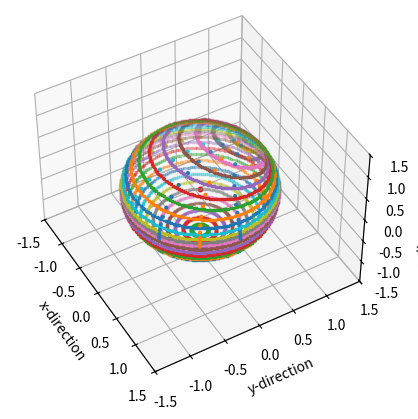

This chart was generated by the following Python code:
import numpy as np
import functools

def spherical_to_stereo(lon:float, lat:float):
    """
    Project sphere coordinate to stereographic.
    Unit circle means equator, and center means northpole.
    """
    rho = np.tan(np.pi/4 - lat/2)
    x = rho * np.cos(lon)
    y = rho * np.sin(lon)
    return x, y


def stereo_to_spherical(x:float, y:float):
    """
    Project stereographic coordinate back to sphere coordinate.
    Unit circle means equator, and center means northpole.
    """
    lon = np.arctan2(y, x)
    lat = np.pi / 2.0 - 2 * np.arctan((x**2 + y**2)**0.5)

    return lon, lat

def spherical_to_cartesian(
    r_sphere,
    r:float = 1.0,
    lon_idx:int = 0,
    lat_idx:int = 1,
):
    """
    Convert from spherical coordinate to lonlat
    The 0th axis is (x, y, z), the 1st axis is the points
    """
    lon = r_sphere[lon_idx, :]
    lat = r_sphere[lat_idx, :]
    x = r * np.cos(lat) * np.cos(lon)
    y = r * np.cos(lat) * np.sin(lon)
    z = r * np.sin(lat)
    return np.stack((x, y, z), axis=0)

def integrate_euler_forward(dydt, t0, y0, dt, steps):

    dim = len(y0)
    y = np.zeros((dim, steps+1))
    t = np.zeros((steps+1,))
    t[0] = t0
    y[:, 0] = y0
    for step in range(steps):

        t[step+1] = t[step] + dt
        y[:, step+1] = y[:, step] + dydt(t[step], y[:, step]) * dt

    return t, y

def integrate_rk4(dydt, t0, y0, t_targets, substeps=25):
    """
    March to each entry of `t_targets` in turn, sub-stepping in between.

    The step size is decoupled from the row spacing, so the rows can be placed
    wherever the design wants them, and the integrator never has to take a step
    comparable to the shrinking radius near the pole.
    """
    y = np.array(y0, dtype=float)
    t = float(t0)
    out = np.zeros((len(y0), len(t_targets)))
    for k, t_end in enumerate(t_targets):
        dt = (t_end - t)/substeps
        for _ in range(substeps):
            k1 = dydt(t,          y)
            k2 = dydt(t + dt/2.0, y + dt/2.0*k1)
            k3 = dydt(t + dt/2.0, y + dt/2.0*k2)
            k4 = dydt(t + dt,     y + dt*k3)
            y = y + dt/6.0*(k1 + 2*k2 + 2*k3 + k4)
            t = t + dt
        t = t_end                        # remove accumulated drift
        out[:, k] = y
    return t, out


def I_curve_ray_tracing_system(
    v,
    variables,
    FG_funcs,
):
    """
    Right-hand side of the ODE that traces a single I-curve (mesh meridian).

    The mesh parallels (J-curves) are the zero level sets of the potential

        (1) phi(x, y, v) = x^2 + y^2 - ( f(v) + g(v) ) y + f(v) g(v)

    where f and g are functions of the pseudo-latitude v. The J-curve labelled
    by v is therefore

        (2) phi(x, y, v) = 0

    For a fixed v, (2) is a level set of phi, so the gradient

            grad phi = ( 2x , 2y - (f+g) )

    is normal to that J-curve. An I-curve must cross every J-curve at a right
    angle, so its tangent is parallel to grad phi,

        (3) (dx/dv, dy/dv) = m * grad phi

    for some scalar m = m(v) yet to be determined.

    # Finding m

    A point riding the moving contour stays on it for every v, so the TOTAL
    derivative of (2) along the trajectory vanishes,

        (4) grad phi dot (dx/dv, dy/dv)  +  d_v phi = 0

    where d_v phi is the PARTIAL derivative taken at frozen (x, y). Substituting
    (3) into (4) gives m |grad phi|^2 + d_v phi = 0, hence

        (5) m = - d_v phi / |grad phi|^2

    # The ray-tracing system

        (6) (dx/dv, dy/dv) = - d_v phi / |grad phi|^2 * ( 2x , 2y - (f+g) )

            |grad phi|^2   = 4 x^2 + ( 2y - (f+g) )^2

    Integrating (6) in v, from a starting point on the equator circle, produces
    the complete I-curve.

    # Notes

    Degeneracy. |grad phi|^2 vanishes only at x = 0, y = (f+g)/2, the centre of
    the circle. That point lies ON the circle only when the radius is zero, i.e.
    at the mesh north pole. Boundary conditions that close the pole exactly,
    f(90deg) = g(90deg), therefore make (6) a 0/0 on the last row, and the
    integration has to stop short of v_max.
    """
    x, y = variables

    f = FG_funcs.f(v)
    g = FG_funcs.g(v)
    df_dv = FG_funcs.dfdv(v)
    dg_dv = FG_funcs.dgdv(v)

    C = f + g
    P = f * g
    grad_phi_square = 4 * x**2 + (2 * y - C)**2
    dC_dv = df_dv + dg_dv
    dP_dv = df_dv * g + f * dg_dv

    dphi_dv = dP_dv - dC_dv * y

    dx_dv = - 2*x * (dphi_dv / grad_phi_square)
    dy_dv = - (2*y - C) * (dphi_dv / grad_phi_square)

    return np.array([
        dx_dv,
        dy_dv,
    ])

def _logcosh(x):
    """
    log(cosh(x)), evaluated so that it cannot overflow.

    cosh(x) itself returns inf beyond |x| of about 710, and the ratio of two
    such gives inf or nan. That is reachable here: a transition width of 0.1 deg
    over a 90 deg span already puts the argument at 1100. This identity is exact
    and safe everywhere.
    """
    abs_x = np.abs(x)
    return abs_x + np.log1p(np.exp(-2.0*abs_x)) - np.log(2.0)


def beta(
    v: float,                  # [rad]
    v_transition: float,       # [rad]
    dv_transition_width: float,# [rad]
):
    """
    Base shape function for building f and g: a smooth, odd, monotonically
    increasing RAMP.

    It is the antiderivative of `dbeta_dv` that vanishes at the origin, so the
    two satisfy exactly

        d(beta)/dv  =  dbeta_dv

    Shape. beta rises with unit slope through the origin, then bends over once
    |v| passes v_transition and levels off at

        beta(+/- inf)  =  +/- v_transition / tanh(v_transition/dv_transition_width)

    which is +/- v_transition to within a fraction of a percent whenever the
    width is small compared with v_transition. So beta is in effect "v itself,
    smoothly clipped to +/- v_transition".

    Exact properties:

        beta(0)          =  0
        beta(-v)         = -beta(v)                 (odd)
        d(beta)/dv at 0  =  1                       (unit slope at the origin)

    Parameters
    ----------
    v                   : pseudo-latitude, in degree.
    v_transition        : where the ramp levels off, in degree. The two knees
                          sit at v = +v_transition and v = -v_transition.
    dv_transition_width : how abruptly it levels off, in degree. Small values
                          give a sharp corner, large values a gentle bend.

    Returns
    -------
    In the same units as v (degree), because integrating the dimensionless
    `dbeta_dv` over v carries v's units. Worth watching when combining beta with
    coefficients that feed f and g, which are dimensionless stereographic radii.
    """
    c = 2.0 * np.tanh(v_transition/dv_transition_width)
    return (
          _logcosh( (v + v_transition) / dv_transition_width )
        - _logcosh( (v - v_transition) / dv_transition_width )
    ) * dv_transition_width / c


def dbeta_dv(
    v: float,
    v_transition: float,
    dv_transition_width: float,
):
    """
    Derivative of `beta`: a smooth, even PLATEAU -- a top hat with rounded
    shoulders -- built from the difference of two hyperbolic tangents.

    Shape. Flat at 1 near v = 0, falling away through the two shoulders at
    v = +/- v_transition, and decaying to 0 beyond them.

    Exact properties:

        dbeta_dv(0)   =  1, and this is the maximum
        dbeta_dv(-v)  =  dbeta_dv(v)                (even)

        dbeta_dv(+/- v_transition)
                      =  tanh(2*v_transition/w) / (2*tanh(v_transition/w))

    where w = dv_transition_width. That last value is the HALF maximum, 0.5, to
    within a fraction of a percent whenever w is small compared with
    v_transition -- 0.50034 for v_transition = 20 deg, w = 5 deg. So
    v_transition marks the half-height points of the plateau, not its foot.

    The 1/c normalisation is what pins the peak at exactly 1; without it the
    amplitude would drift as the width is changed.

    Parameters
    ----------
    v                   : pseudo-latitude, in degree.
    v_transition        : half-width of the plateau, in degree.
    dv_transition_width : shoulder width, in degree.

    Returns
    -------
    Dimensionless, and independent of the units of v, being a ratio of tanh
    differences. Only `beta` carries units.
    """
    c = 2.0 * np.tanh(v_transition/dv_transition_width)
    return (
            np.tanh( (v + v_transition) / dv_transition_width )
          - np.tanh( (v - v_transition) / dv_transition_width )
    ) / c


class DisplacedPoleGrid:
    """
    Displaced Pole Grid

    Reference:

      - Madec, G. and M. Imbard (1996), A global ocean mesh to overcome the North
        Pole singularity. Climate Dynamics 12(6), 381-388.

    Mesh parallels (J curves) are circles in the north polar stereographic plane

        x^2 + y^2 - ( f + g ) y + f g = 0

        f = the northern crossing of the y-axis
        g = the southern crossing of the y-axis
        centre = ( 0, (f+g)/2 )        radius = (g-f)/2

    Pseudo-latitude:    v [deg]
    Pseudo-longitude:   u [deg]

    ---

    # The functions f and g, and how to solve them

    The function f is found by first defining its derivative, df/dv, with respect to pseudo
    latitude because the resolution of grid along the y-axis, degrees per grid, corresponds
    to scale factor along the y-axis. 

    In Madec and Imbard (1996) they use hyperbolic tangent to construct the resolution dg/dj.
    It is useful, but I alternate the way to prettify the math. First of all, dg/dj depends on
    the grid resolution, and g' = g'(j) is difficult when designing the function. Therefore,
    I enforce every expression to be in pseudo-latitude v. The only exception is that users
    provide resolution dlat/dj because that is intuitive. The dlat/dj will translate into dg/dv
    through the chain rule, as will be explained in later sections.

    The df/dv and dg/dv are designed as a sum of pleateau-shaped functions beta. 

        df/dv(v)   = A1 - W^f_trop * dbeta^f_trop/dv + W^f_polar * dbeta^f_polar/dv
        dg/dv(v<0) = -df/dv
        dg/dv(v>0) = -B1 - W^g_polar * dbeta^g_polar/dv

    where A1 and B1 are the base resolution, W is the amplitude of the resolution transition,
    with supscript being the function it belongs to and subscript being the location the transition
    happens. Because f' > 0 and g' < 0 are two necessary conditions, the signs are chosen so that
    we should expect W terms to be positive to be physically interpretable. The function dbeta/dv
    is made of two hyperbolic tangents,

        dbeta/dv(v) = c ( tanh((v+v_tran)/Delta_v) + tanh((v-v_tran)/Delta_v) )

    where v_tran is the transition latitude, Delta_v the transition width, and c the normalization
    constant such that dbeta/dv(v=0) = 1.

    The f and g follows

        f(v)   = A0 + A1 v - W^f_trop * beta^f_trop + W^f_polar * beta^f_polar
        g(v<0) = -f
        g(v>0) = B0 - B1 v - W^g_polar * beta^g_polar

    Because Claude points out that the paper's boundary conditions do not seem to satisfy the 
    condition that f(v=90deg) = g(v=90deg), I decide to do it in my way. So, the system I am 
    solving is

        Unknowns: A0, A1, B0, B1, W^f_trop, W^f_polar, and W^g_polar.
        Boundary conditions:
            
            (1) f(0) = -1         => A0 = -1
            (2) g(0) =  1         => B0 =  1
            (3) df/dv(v_trop) =   s_trop
            (4) dg/dv(v_trop) = - s_trop
            (5) f(90deg) = y_np
            (6) g(90deg) = y_np
            (7) f'(v_polar) = s_polar

    where s_0 and s_g is the resolution at the equator and the maximum latitude of the grid,
    and y_np being the y location of the displaced north pole.

    # How to see df/dv and dg/dv encompass grid resolution

    The scale factor along the meridional direction is

        e_2 = a sqrt( (dlon/dj * cos(lat))^2 + (dlat/dj)^2 )

    where j is the grid index. Evaluate the trajectory tracking the y-axis intercept
    (x, y) = (0, g(u)) gives

        e_2 = a dlat/dj
            = a d/dj (pi/2 - 2 arctan(|g|) )
            = -2 a sgn(g) / (1 + g^2) * (dg/dv) (dv/dj) 
    
    Rearranging the above gives

        dg/dv = -1/2 (dlat/dj) sgn(g) (1+g^2) / (dv/dj)

    and similarly for f
        
        df/dv = -1/2 (dlat/dj) sgn(f) (1+f^2) / (dv/dj)

    This is a pratical expression because user can specify the grid resolution dlat/dj
    and obtain df/dv for a particular location. 
    
    """
   
    def __init__(
        self,
        displaced_north_pole_lat: float, # [rad]
        v_trans_tropics_f: float,         # [rad]
        v_trans_width_tropics_f: float,   # [rad]
        v_trans_polar_f: float,          # [rad]
        v_trans_width_polar_f: float,    # [rad]
        v_trans_g: float,                # [rad]
        v_trans_g_width: float,          # [rad]
        resolution_equator: float,       # [rad/grid]
        resolution_polar: float,         # [rad/grid] the resolution of the point speficied by resolution_polar_v
        resolution_polar_v: float,       # [rad] location of a high latitude point
        number_of_rows_in_NH: int,
        latitude_bounds_in_SH,           # An array of latitudes
        number_of_columns: int,
    ):
        self.displaced_north_pole_lat = displaced_north_pole_lat 
        self.v_trans_tropics_f = v_trans_tropics_f
        self.v_trans_width_tropics_f = v_trans_width_tropics_f
        self.v_trans_polar_f = v_trans_polar_f
        self.v_trans_width_polar_f = v_trans_width_polar_f
        self.v_trans_g = v_trans_g
        self.v_trans_g_width = v_trans_g_width
        self.resolution_equator = resolution_equator
        self.resolution_polar = resolution_polar
        self.resolution_polar_v = resolution_polar_v
        self.number_of_rows_in_NH = number_of_rows_in_NH
        self.number_of_columns = number_of_columns
       
        self.v_bounds = np.linspace(-np.pi/2, np.pi/2, number_of_rows_in_NH+1)
        self.dvdj = np.pi / number_of_rows_in_NH
    
        self.solve_for_coefficients()

    def f(self, v):
        return -1.0 + self.A1 * v + (
            - self.W_tropics_f * beta(v, self.v_trans_tropics_f, self.v_trans_width_tropics_f)
            + self.W_polar_f * beta(v, self.v_trans_polar_f, self.v_trans_width_polar_f)
        )

    def dfdv(self, v):
        return self.A1 + (
            - self.W_tropics_f * dbeta_dv(v, self.v_trans_tropics_f, self.v_trans_width_tropics_f)
            + self.W_polar_f * dbeta_dv(v, self.v_trans_polar_f, self.v_trans_width_polar_f)
        )

    def dfdj(self, j):
        v = self.v_bounds[j]
        return self.dfdv(v) * self.dvdj(j)

    def g(self, v):
        if v < 0:
            return - self.f(v)
        else:
            return 1.0 - self.B1 * v - (
                self.W_g * beta(v, self.v_trans_g, self.v_trans_g_width)
            )

    def dgdv(self, v):
        if v < 0:
            return - self.dfdv(v)
        else:
            return - self.B1 - (
                self.W_g * dbeta_dv(v, self.v_trans_g, self.v_trans_g_width)
            )

    def grid_resolution_to_dgdv(
        self,
        grid_resolution: float, # [rad/grid]
        g: float,               # dimensionless
    ):
        
        return -0.5 * grid_resolution * np.sign(g) * (1 + g**2) / self.dvdj

    def grid_resolution_to_dfdv(
        self,
        grid_resolution: float, # [rad/grid]
        f: float,               # dimensionless
    ):
        # The way they are computed are identical        
        return self.grid_resolution_to_dgdv(grid_resolution, f)


    def solve_for_coefficients(self):
 
        _, y_NP   = spherical_to_stereo(np.pi/2, self.displaced_north_pole_lat)
       
        v_star = - np.abs(self.resolution_polar_v)
        _, y_star = spherical_to_stereo(-np.pi/2, v_star)
       
        s0    = self.grid_resolution_to_dfdv(self.resolution_equator, f=-1.0)
        s_star = self.grid_resolution_to_dfdv(self.resolution_polar, f=y_star)

        
        # Solve for g's coefficients first
        dbetadv_g = dbeta_dv(0.0, self.v_trans_g, self.v_trans_g_width)
        beta_g = beta(np.pi/2, self.v_trans_g, self.v_trans_g_width)
        x = np.linalg.solve(
            np.array([
                [1,       dbetadv_g],
                [np.pi/2, beta_g]
            ]),
            np.array([
                s0,
                1 - y_NP,
            ])
        )

        self.B1 = x[0]
        self.W_g = x[1]

        # Then solve for f
        dbetadv_polar_f_0     = dbeta_dv(0.0,        self.v_trans_polar_f, self.v_trans_width_polar_f)
        dbetadv_polar_f_v_star = dbeta_dv(v_star, self.v_trans_polar_f, self.v_trans_width_polar_f)
        dbetadv_tropics_f_0      = dbeta_dv(0.0,        self.v_trans_tropics_f, self.v_trans_width_tropics_f)
        dbetadv_tropics_f_v_star = dbeta_dv(v_star, self.v_trans_tropics_f, self.v_trans_width_tropics_f)
        
        beta_polar_f_NP    = beta(np.pi/2,    self.v_trans_polar_f, self.v_trans_width_polar_f)
        beta_tropics_f_NP  = beta(np.pi/2,    self.v_trans_tropics_f, self.v_trans_width_tropics_f)
        
        x = np.linalg.solve(
            np.array([
                [1,       dbetadv_polar_f_0,       - dbetadv_tropics_f_0    ],
                [1,       dbetadv_polar_f_v_star,  - dbetadv_tropics_f_v_star],
                [np.pi/2, beta_polar_f_NP,         - beta_tropics_f_NP   ],
            ]),
            np.array([
                s0,
                s_star,
                1 + y_NP,
            ])
        )

        self.A1          = x[0]
        self.W_polar_f   = x[1]
        self.W_tropics_f = x[2]
 
    def generate_J_curve(
        self,
        v: float,
    ):
        """
        Compute the J curve (mesh zonal circle) given the mesh latitude s_j.
        """

        pts = np.zeros((2, self.number_of_columns))
        dh = 2*np.pi / self.number_of_columns
        h = 0.0 + np.arange(self.number_of_columns) * dh

        if v >= 0:

            f = self.f(v)
            g = self.g(v)

            r   = (g - f) / 2.0
            y_c = (g + f) / 2.0
            
            x =       r * np.cos(h)
            y = y_c + r * np.sin(h)

            lon, lat = stereo_to_spherical(x, y)

        else:
            
            lat = v
            lon = h

        pts[0, :] = lon
        pts[1, :] = lat

        return pts

    def generate_I_curve(
        self,
        u: float,
        split: int = 100, 
    ):
        """
        Compute the I curve (mesh zonal circle) given the mesh longitude u.
        """

        _I_curve_ray_tracing_system = functools.partial(I_curve_ray_tracing_system, FG_funcs=self)

        # initial point: on the equator
        x0 = np.cos(u)
        y0 = np.sin(u)
        # The mesh north pole is at v = pi/2, where f = g and the J-curve
        # degenerates to a point: |grad phi|^2 -> 0 and the ODE is 0/0 there.
        # Stop one row short so the integration never reaches it.
        number_of_grids = self.number_of_rows_in_NH // 2 - 1
        integration_steps = number_of_grids * split
        dv = np.pi/2 / (integration_steps + split)

        _, pts_xy = integrate_euler_forward(_I_curve_ray_tracing_system, 0.0, [x0, y0], dv, integration_steps)

        lon, lat = stereo_to_spherical(pts_xy[0, ::split], pts_xy[1, ::split])
        pts = np.zeros((2, number_of_grids + 1))
        pts[0, :] = lon
        pts[1, :] = lat

        return pts

if __name__ == "__main__":

    d2r = np.deg2rad

    displaced_pole_grid = DisplacedPoleGrid(
        displaced_north_pole_lat = d2r(40.0),   # mesh north pole latitude
        v_trans_tropics_f        = d2r(20.0),   # tropical refinement knee, f
        v_trans_width_tropics_f  = d2r(10.0),
        v_trans_polar_f          = d2r(70.0),   # polar knee, f
        v_trans_width_polar_f    = d2r(10.0),
        v_trans_g                = d2r(40.0),   # polar knee, g
        v_trans_g_width          = d2r( 6.0),
        resolution_equator       = d2r( 3.0),   # [rad/grid] meridional, at the equator
        resolution_polar         = d2r( 3.0),   # [rad/grid] meridional, at resolution_polar_v
        resolution_polar_v       = d2r(-30.0),  # where resolution_polar applies
        number_of_rows_in_NH     = 30,
        latitude_bounds_in_SH    = d2r(np.linspace(-90, 0, 31)),
        number_of_columns        = 180,
    )

    print(f"A1 = {displaced_pole_grid.A1:+.6f}   "
          f"W_polar_f = {displaced_pole_grid.W_polar_f:+.6f}   "
          f"W_tropics_f = {displaced_pole_grid.W_tropics_f:+.6f}")
    print(f"B1 = {displaced_pole_grid.B1:+.6f}   "
          f"W_g = {displaced_pole_grid.W_g:+.6f}")

    # v = +pi/2 is the mesh north pole, where the J-curve is a single point,
    # so stop just short of both ends when drawing.
    v_draw = np.linspace(-np.pi/2, np.pi/2, 30)[1:-1]
    J_curves = [spherical_to_cartesian(displaced_pole_grid.generate_J_curve(v))
                for v in v_draw]
    I_curves = [spherical_to_cartesian(displaced_pole_grid.generate_I_curve(u))
                for u in np.linspace(0.0, 2*np.pi, 13)[:-1]]

    import matplotlib.pyplot as plt
    fig, ax = plt.subplots(1, 1, subplot_kw={'projection': '3d'})
    ax.view_init(azim=-30, elev=45, roll=0)

    ax.scatter(0, 0, 0, color="red", s=10)

    for i, I_curve in enumerate(I_curves):
        ax.scatter(I_curve[0, :], I_curve[1, :], I_curve[2, :], s=4)

    for j, J_curve in enumerate(J_curves):
        ax.scatter(J_curve[0, :], J_curve[1, :], J_curve[2, :], marker="s", s=2)

    ax.set_xlabel("x-direction")
    ax.set_ylabel("y-direction")
    ax.set_zlabel("z-direction")

    lim = np.array([-1, 1])*1.5
    ax.set_xlim(lim)
    ax.set_ylim(lim)
    ax.set_zlim(lim)
    plt.show()
